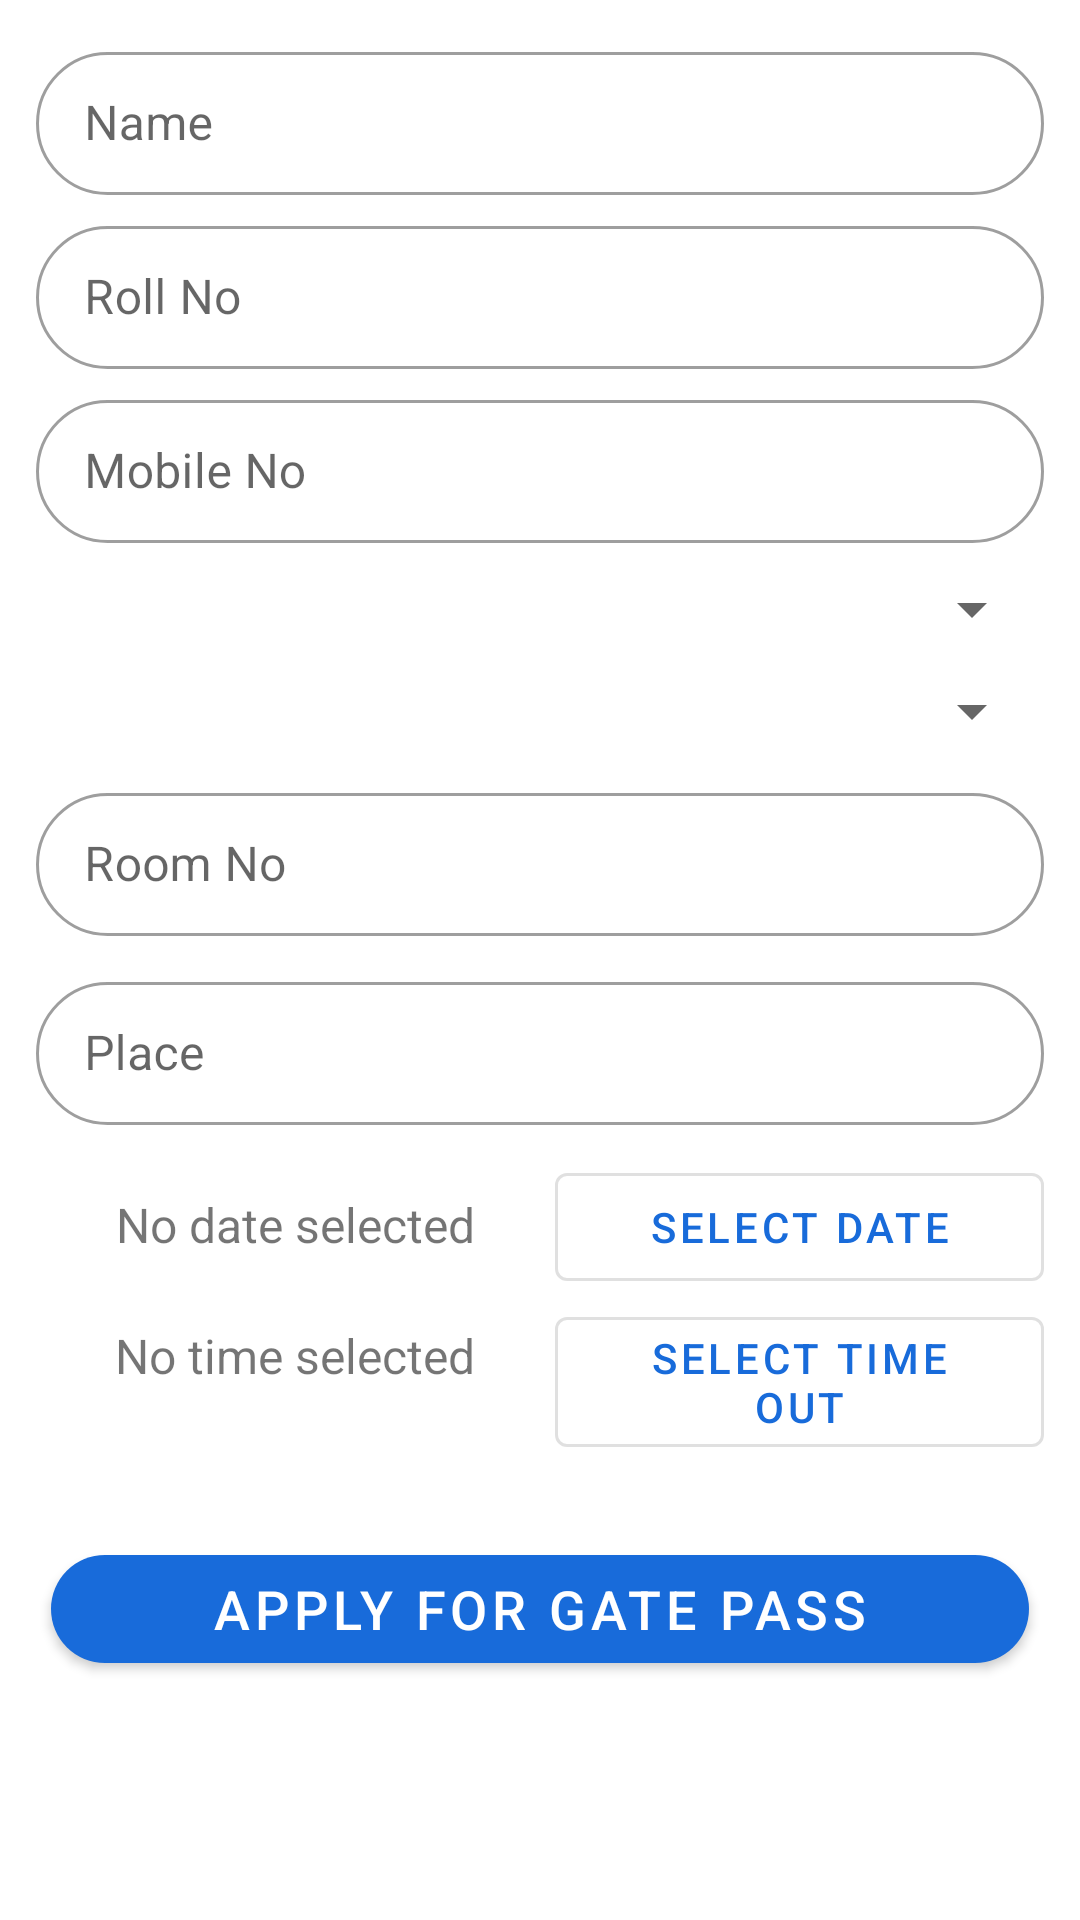

This screen was rendered from an Android layout file. Write that file and the resources it references.
<!-- AndroidManifest.xml: application theme Theme.CollegeUserApp -->
<!-- res/layout/activity_add_gate_pass.xml -->
<?xml version="1.0" encoding="utf-8"?>
<androidx.core.widget.NestedScrollView xmlns:android="http://schemas.android.com/apk/res/android"
    xmlns:app="http://schemas.android.com/apk/res-auto"
    xmlns:tools="http://schemas.android.com/tools"
    android:layout_width="match_parent"
    android:layout_height="match_parent"
    tools:context=".activity.AddGatePassActivity">

    <LinearLayout
        android:layout_width="match_parent"
        android:layout_height="match_parent"
        android:orientation="vertical"
        android:padding="12dp">

        <com.google.android.material.textfield.TextInputLayout
            android:layout_width="match_parent"
            android:layout_height="wrap_content"
            android:hint="Name"
            android:layout_marginBottom="5dp"
            style="@style/Widget.MaterialComponents.TextInputLayout.OutlinedBox.Dense"
            app:shapeAppearance="@style/Rounded"
            >

            <com.google.android.material.textfield.TextInputEditText
                android:layout_width="match_parent"
                android:id="@+id/name"

                android:layout_height="wrap_content"
                />
        </com.google.android.material.textfield.TextInputLayout>


        <com.google.android.material.textfield.TextInputLayout
            android:layout_width="match_parent"
            android:layout_height="wrap_content"
            android:hint="Roll No"
            android:layout_marginBottom="5dp"
            style="@style/Widget.MaterialComponents.TextInputLayout.OutlinedBox.Dense"
            app:shapeAppearance="@style/Rounded"
            >

            <com.google.android.material.textfield.TextInputEditText
                android:layout_width="match_parent"
                android:id="@+id/rollNo"

                android:layout_height="wrap_content"
                />
        </com.google.android.material.textfield.TextInputLayout>


        <com.google.android.material.textfield.TextInputLayout
            android:layout_width="match_parent"
            android:layout_height="wrap_content"
            android:hint="Mobile No"
            android:layout_marginBottom="5dp"
            style="@style/Widget.MaterialComponents.TextInputLayout.OutlinedBox.Dense"
            app:shapeAppearance="@style/Rounded"
            >

            <com.google.android.material.textfield.TextInputEditText
                android:layout_width="match_parent"
                android:id="@+id/mobileNo"
                android:inputType="number"
                android:layout_height="wrap_content"
                />
        </com.google.android.material.textfield.TextInputLayout>

        <Spinner
            android:layout_width="match_parent"
            android:layout_height="wrap_content"
            android:layout_gravity="center"

            android:layout_marginTop="5dp"
            android:spinnerMode="dropdown"
            android:layout_marginBottom="5dp"
            android:id="@+id/Programme"
            />
        <Spinner
            android:layout_width="match_parent"
            android:layout_height="wrap_content"
            android:layout_gravity="center"

            android:layout_marginTop="5dp"
            android:layout_marginBottom="10dp"
            android:spinnerMode="dropdown"
            android:id="@+id/Branch"
            />
        <com.google.android.material.textfield.TextInputLayout
            android:layout_width="match_parent"
            android:layout_height="wrap_content"
            android:hint="Room No"
            android:layout_marginBottom="10dp"
            style="@style/Widget.MaterialComponents.TextInputLayout.OutlinedBox.Dense"
            app:shapeAppearance="@style/Rounded"
            >

            <com.google.android.material.textfield.TextInputEditText
                android:layout_width="match_parent"
                android:id="@+id/RoomNo"

                android:layout_height="wrap_content"
                />
        </com.google.android.material.textfield.TextInputLayout>

        <com.google.android.material.textfield.TextInputLayout
            android:layout_width="match_parent"
            android:layout_height="wrap_content"
            android:hint="Place"
            android:layout_marginBottom="10dp"
            style="@style/Widget.MaterialComponents.TextInputLayout.OutlinedBox.Dense"
            app:shapeAppearance="@style/Rounded"
            >

            <com.google.android.material.textfield.TextInputEditText
                android:layout_width="match_parent"
                android:id="@+id/place"

                android:layout_height="wrap_content"
                />
        </com.google.android.material.textfield.TextInputLayout>

        <LinearLayout
            android:layout_width="match_parent"
            android:layout_height="wrap_content"
            android:orientation="horizontal"
            android:weightSum="2">

            <com.google.android.material.textview.MaterialTextView
                android:id="@+id/dateTV"
                android:layout_width="0dp"
                android:layout_height="wrap_content"
                android:layout_marginHorizontal="5dp"
                android:layout_weight="1"
                android:gravity="center_horizontal"
                android:text="No date selected"
                android:textSize="16sp" />
            <com.google.android.material.button.MaterialButton
                android:id="@+id/selectDate"
                android:layout_width="0dp"
                android:layout_height="wrap_content"
                android:layout_weight="1"
                style="@style/Widget.MaterialComponents.Button.OutlinedButton"
                android:text="Select Date"

                />

        </LinearLayout>

        <LinearLayout
            android:layout_width="match_parent"
            android:layout_height="wrap_content"
            android:orientation="horizontal"
            android:weightSum="2">

            <com.google.android.material.textview.MaterialTextView
                android:layout_width="0dp"
                android:layout_weight="1"
                android:layout_marginHorizontal="5dp"
                android:textSize="16sp"
                android:gravity="center_horizontal"
                android:text="No time selected"
                android:layout_height="wrap_content"
                android:id="@+id/TimeOutTV"/>
            <com.google.android.material.button.MaterialButton
                android:id="@+id/selectTimeOut"
                android:layout_width="0dp"
                android:layout_height="wrap_content"
                android:layout_weight="1"
                style="@style/Widget.MaterialComponents.Button.OutlinedButton"
                android:text="Select Time Out"

                />

        </LinearLayout>

        <com.google.android.material.button.MaterialButton
            android:id="@+id/proceed"
            style="@style/Widget.MaterialComponents.Button"
            android:layout_width="match_parent"
            android:layout_height="wrap_content"
            android:layout_marginHorizontal="5dp"
            android:layout_marginTop="24dp"
            android:text="Apply For Gate Pass"
            android:textSize="18sp"
            app:shapeAppearance="@style/Rounded" />


    </LinearLayout>

</androidx.core.widget.NestedScrollView>
<!-- resources referenced by this layout -->
<resources>
  <style name="Rounded" parent="ShapeAppearance.MaterialComponents.SmallComponent">
          <item name="cornerFamily">rounded</item>
          <item name="cornerSize">25dp</item>
      </style>
  <style name="Theme.CollegeUserApp" parent="Theme.MaterialComponents.DayNight.NoActionBar">
          
          <item name="colorPrimary">@color/startColor</item>
          <item name="colorPrimaryVariant">@color/startColor2</item>
          <item name="colorOnPrimary">@color/white</item>
          
          <item name="colorSecondary">@color/endColor</item>
          <item name="colorSecondaryVariant">@color/endColor</item>
          <item name="colorOnSecondary">@color/black</item>
          
          <item name="android:statusBarColor" tools:targetApi="l">?attr/colorPrimaryVariant</item>
          
      </style>
  <color name="startColor">#186bda</color>
  <color name="startColor2">#0C62D5</color>
  <color name="white">#FFFFFFFF</color>
  <color name="endColor">#061D9E</color>
  <color name="black">#FF000000</color>
</resources>
